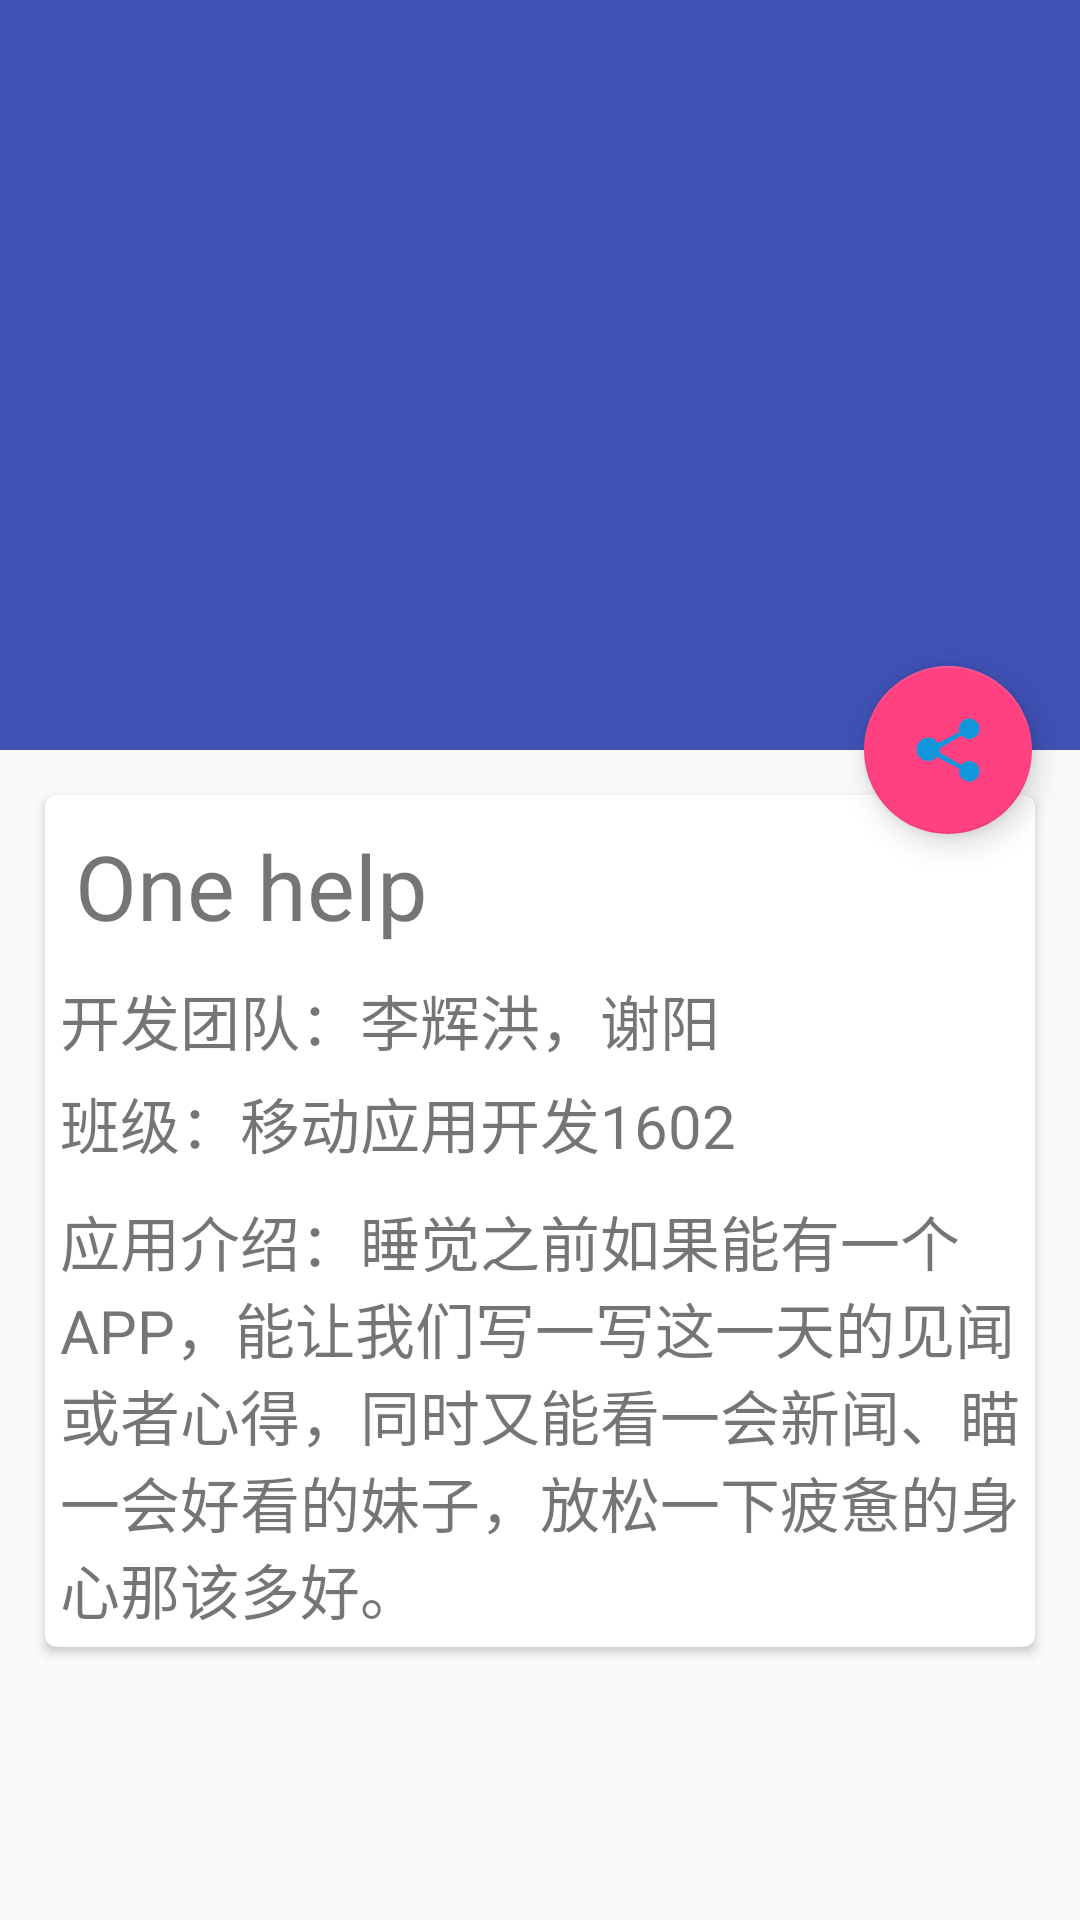

Produce the Android XML layout that renders to this screen, including the resource entries it uses.
<!-- AndroidManifest.xml: activity theme OursTheme -->
<!-- res/layout/activity_ours.xml -->
<?xml version="1.0" encoding="utf-8"?>
<android.support.design.widget.CoordinatorLayout
    xmlns:android="http://schemas.android.com/apk/res/android"
    android:layout_width="match_parent"
    android:layout_height="match_parent"
    android:fitsSystemWindows="true"
    xmlns:app="http://schemas.android.com/apk/res-auto">
    <android.support.design.widget.AppBarLayout
        android:id="@+id/appBar"
        android:layout_width="match_parent"
        android:layout_height="250dp"
        android:fitsSystemWindows="true">

        <android.support.design.widget.CollapsingToolbarLayout
            android:id="@+id/collapsing_toolbar"
            android:layout_width="match_parent"
            android:layout_height="match_parent"
            android:theme="@style/ThemeOverlay.AppCompat.Dark.ActionBar"
            android:fitsSystemWindows="true"
            app:contentScrim="?attr/colorPrimaryDark"
            app:layout_scrollFlags="scroll|exitUntilCollapsed">
        <ImageView
            android:id="@+id/image_view"
            android:layout_width="match_parent"
            android:layout_height="match_parent"
            android:scaleType="centerCrop"
            android:fitsSystemWindows="true"
            app:layout_collapseMode="parallax"/>
            <android.support.v7.widget.Toolbar

                android:id="@+id/toolbar"
                android:layout_width="match_parent"
                android:layout_height="?attr/actionBarSize"
                app:layout_collapseMode="pin">

            </android.support.v7.widget.Toolbar>
        </android.support.design.widget.CollapsingToolbarLayout>

    </android.support.design.widget.AppBarLayout>
    <android.support.v4.widget.NestedScrollView
        app:layout_behavior="@string/appbar_scrolling_view_behavior"
        android:layout_width="match_parent"
        android:layout_height="match_parent">

        <LinearLayout
            android:fitsSystemWindows="true"
            android:layout_width="match_parent"
            android:layout_height="match_parent"
            android:orientation="vertical">

            <android.support.v7.widget.CardView
                android:layout_width="match_parent"
                android:layout_height="match_parent"
                android:layout_marginBottom="15dp"
                android:layout_marginLeft="15dp"
                android:layout_margin="15dp"
                android:layout_marginTop="35dp"
                app:cardCornerRadius="4dp"
                >
                <LinearLayout
                    android:orientation="vertical"
                    android:layout_width="match_parent"
                    android:layout_height="match_parent">
                    <TextView
                        android:text="@string/app_name"
                        android:textSize="30dp"
                        android:layout_width="wrap_content"
                        android:layout_height="wrap_content"
                        android:layout_margin="10dp"/>
                    <TextView
                        android:layout_marginLeft="5dp"
                        android:textSize="20dp"
                        android:text="开发团队：李辉洪，谢阳"
                        android:layout_width="match_parent"
                        android:layout_height="match_parent"/>
                    <TextView
                        android:layout_margin="5dp"
                        android:textSize="20dp"
                        android:text="班级：移动应用开发1602"
                        android:layout_width="match_parent"
                        android:layout_height="match_parent"/>
                    <TextView
                        android:layout_margin="5dp"
                        android:textSize="20dp"
                        android:text="应用介绍：睡觉之前如果能有一个 APP，能让我们写一写这一天的见闻或者心得，同时又能看一会新闻、瞄一会好看的妹子，放松一下疲惫的身心那该多好。"
                        android:layout_width="match_parent"
                        android:layout_height="match_parent"/>

                </LinearLayout>


            </android.support.v7.widget.CardView>

        </LinearLayout>

    </android.support.v4.widget.NestedScrollView>

    <android.support.design.widget.FloatingActionButton
        android:id="@+id/button"
        android:layout_width="wrap_content"
        android:layout_height="wrap_content"
        android:layout_margin="16dp"
        android:background="@null"
        android:src="@drawable/share"
        app:layout_anchor="@id/appBar"
        app:layout_anchorGravity="bottom|end"/>
</android.support.design.widget.CoordinatorLayout>
<!-- resources referenced by this layout -->
<resources>
  <!-- drawable share: png bitmap (drawable, 2584 bytes) -->
  <string name="app_name">One help</string>
  <style name="OursTheme" parent="AppTheme">
  
      </style>
  <style name="AppTheme" parent="Theme.AppCompat.Light.NoActionBar">
          
          <item name="colorPrimary">@color/colorPrimary</item>
          <item name="colorPrimaryDark">@color/colorPrimaryDark</item>
          <item name="colorAccent">@color/colorAccent</item>
          <item name="android:windowNoTitle">true</item>
          <item name="android:windowTranslucentNavigation">false</item>
          <item name="android:buttonStyle">@android:style/Widget.Button</item>
      </style>
  <color name="colorPrimary">#3F51B5</color>
  <color name="colorPrimaryDark">#51ACE3</color>
  <color name="colorAccent">#FF4081</color>
</resources>
